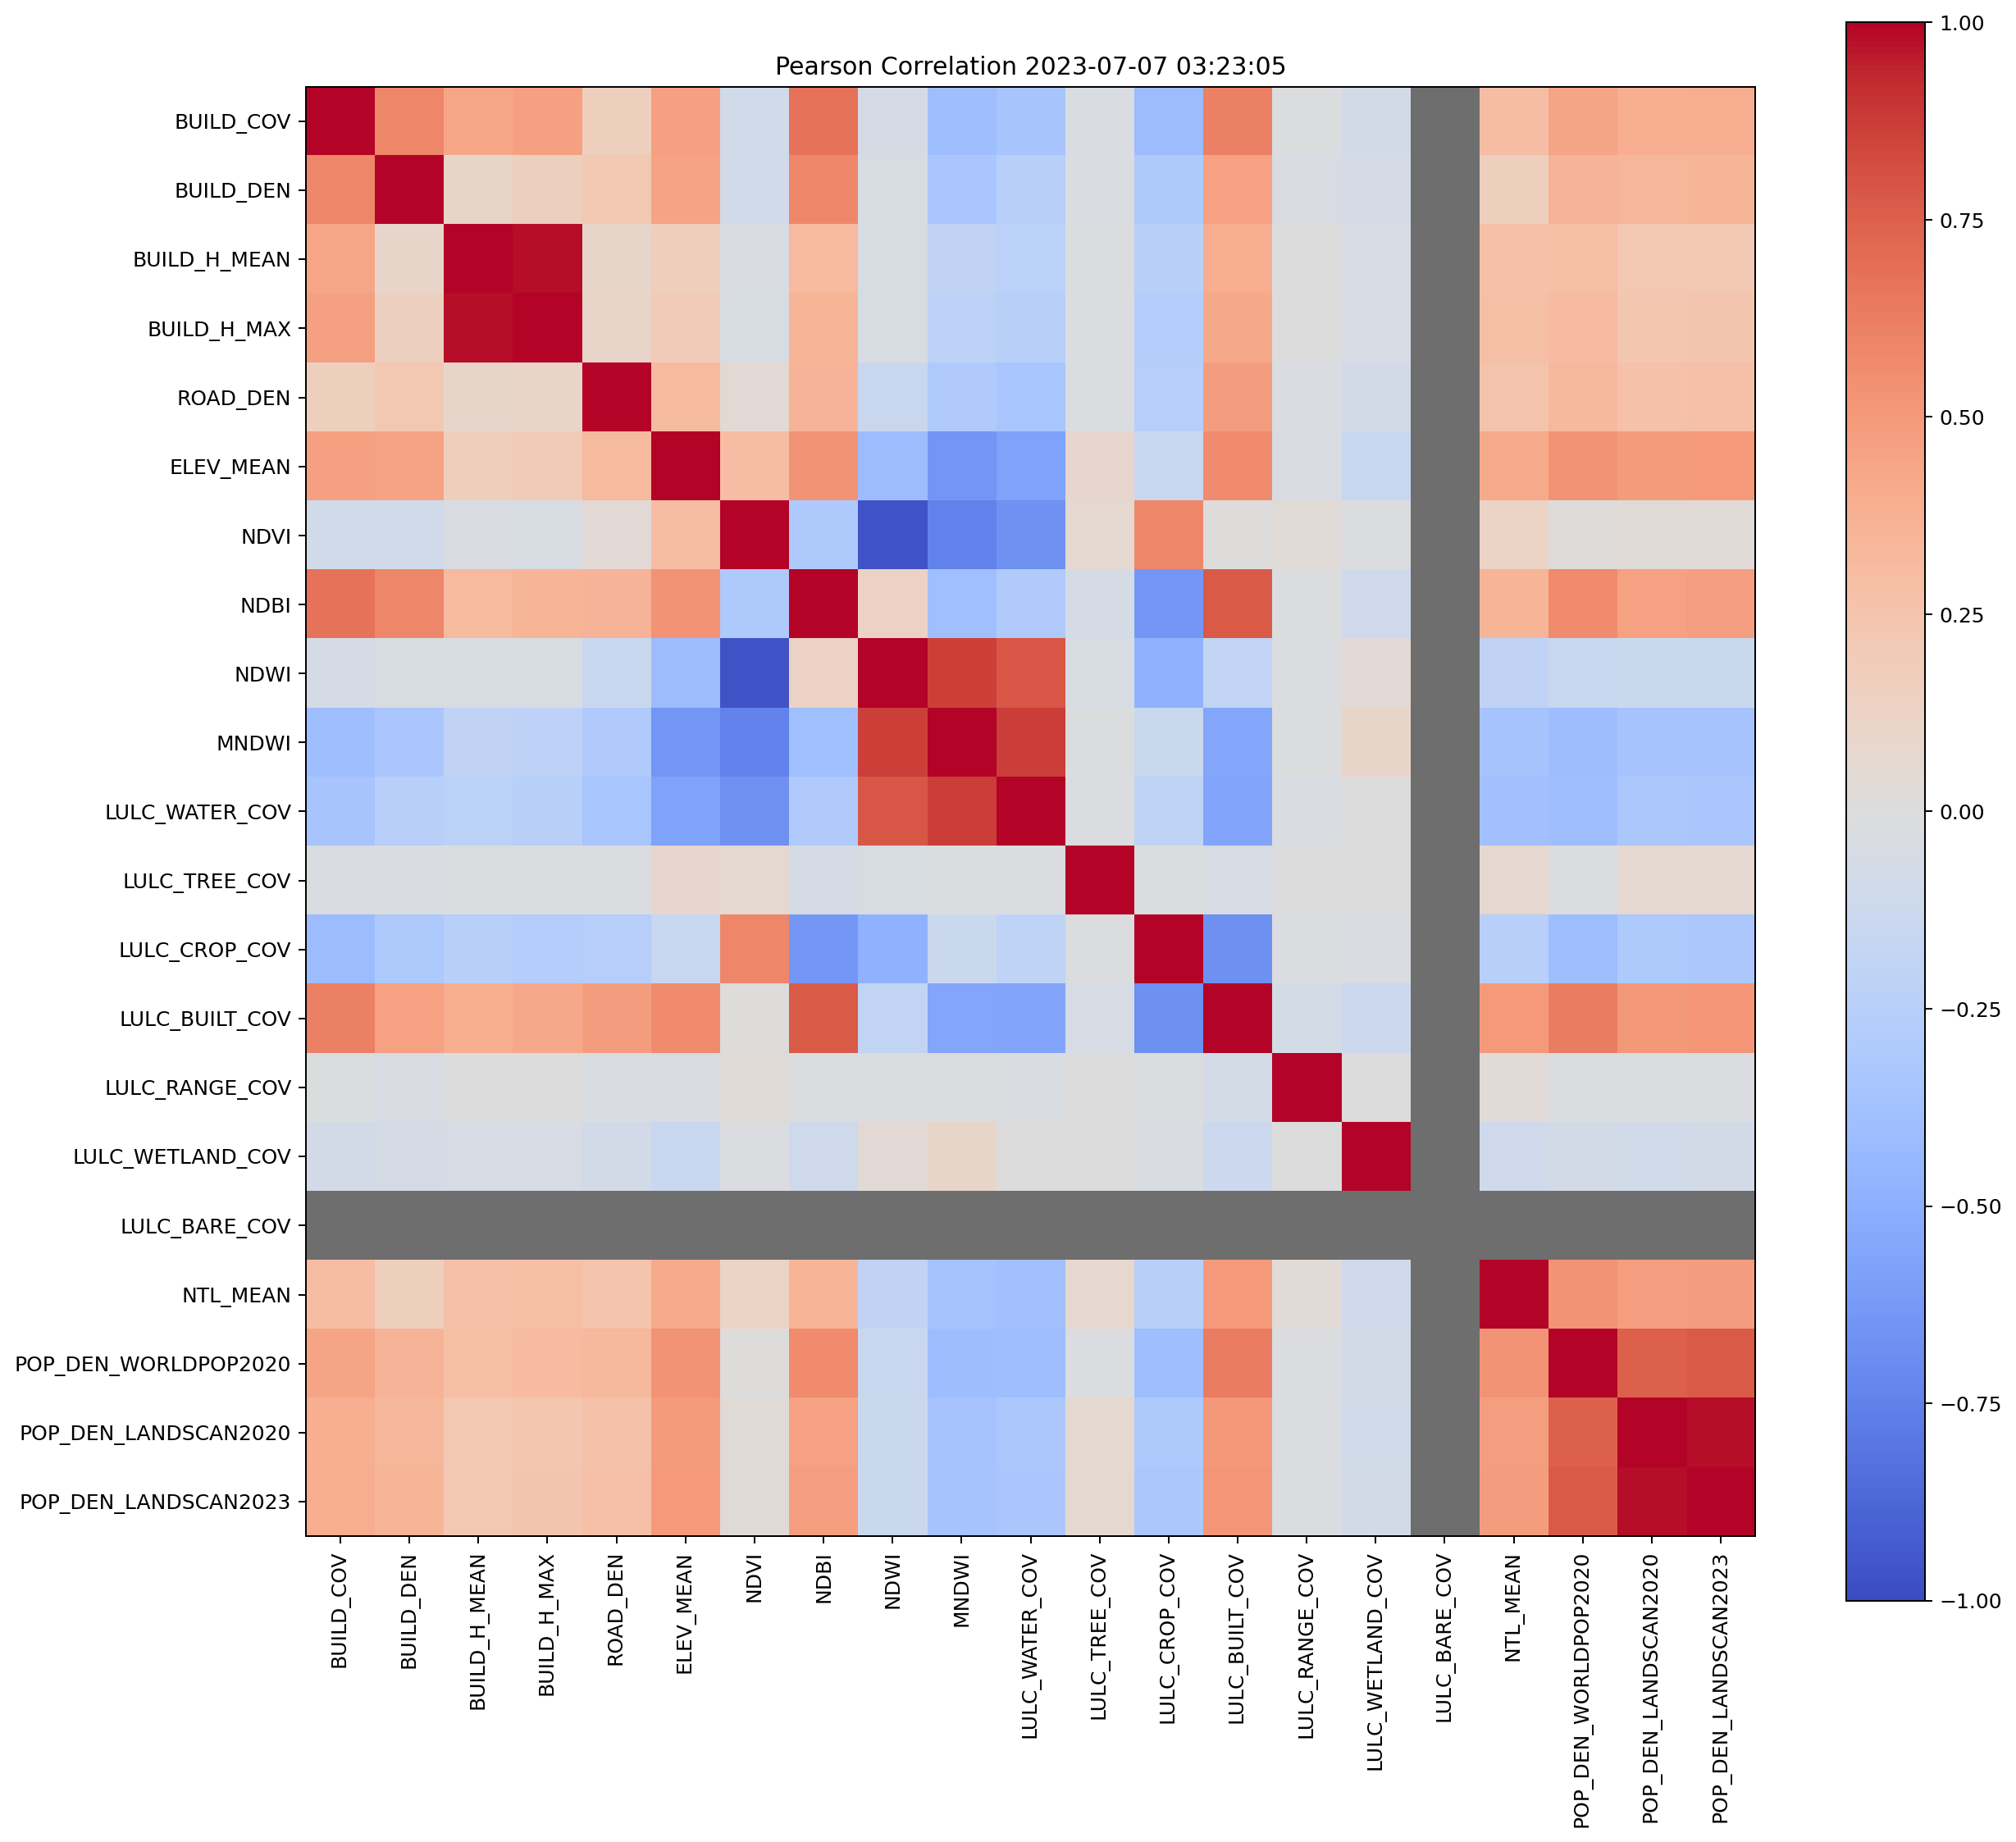

Source data for this figure (header and first rows):
, BUILD_COV, BUILD_DEN, BUILD_H_MEAN, BUILD_H_MAX, ROAD_DEN, ELEV_MEAN, NDVI, NDBI, NDWI, MNDWI, LULC_WATER_COV, LULC_TREE_COV, LULC_CROP_COV, LULC_BUILT_COV, LULC_RANGE_COV, LULC_WETLAND_COV, LULC_BARE_COV, NTL_MEAN, POP_DEN_WORLDPOP2020, POP_DEN_LANDSCAN2020, POP_DEN_LANDSCAN2023
BUILD_COV, 1.0, 0.592, 0.4369, 0.4659, 0.1573, 0.4622, -0.08858, 0.6774, -0.06085, -0.3961, -0.3501, -0.03016, -0.4106, 0.6129, -0.014, -0.07704, , 0.294, 0.4398, 0.3841, 0.3953
BUILD_DEN, 0.592, 1.0, 0.1013, 0.1495, 0.211, 0.4495, -0.08307, 0.5858, -0.04091, -0.3334, -0.2536, -0.02418, -0.3092, 0.4564, -0.0359, -0.05491, , 0.1567, 0.359, 0.3435, 0.3447
BUILD_H_MEAN, 0.4369, 0.1013, 1.0, 0.9816, 0.09434, 0.1702, -0.03425, 0.3197, -0.04324, -0.1983, -0.2324, -0.01446, -0.2572, 0.3928, -0.0002042, -0.05142, , 0.2755, 0.2834, 0.212, 0.2187
BUILD_H_MAX, 0.4659, 0.1495, 0.9816, 1.0, 0.1071, 0.1901, -0.03932, 0.3492, -0.044, -0.2139, -0.2437, -0.01602, -0.2734, 0.4151, -0.001139, -0.05393, , 0.284, 0.3051, 0.231, 0.2376
ROAD_DEN, 0.1573, 0.211, 0.09434, 0.1071, 1.0, 0.3163, 0.04661, 0.3576, -0.1377, -0.3015, -0.3402, -0.0197, -0.2645, 0.4839, -0.02547, -0.07129, , 0.2559, 0.3273, 0.2691, 0.2789
ELEV_MEAN, 0.4622, 0.4495, 0.1702, 0.1901, 0.3163, 1.0, 0.291, 0.5297, -0.41, -0.6428, -0.5765, 0.08066, -0.1484, 0.5655, -0.03178, -0.1482, , 0.4092, 0.5255, 0.4878, 0.4959
NDVI, -0.08858, -0.08307, -0.03425, -0.03932, 0.04661, 0.291, 1.0, -0.3097, -0.9665, -0.7442, -0.6647, 0.05838, 0.5788, 0.004091, 0.02703, -0.02301, , 0.1246, 0.006158, 0.03027, 0.02423
NDBI, 0.6774, 0.5858, 0.3197, 0.3492, 0.3576, 0.5297, -0.3097, 1.0, 0.1251, -0.383, -0.2926, -0.06021, -0.6398, 0.7672, -0.01561, -0.1035, , 0.3493, 0.565, 0.4606, 0.4758
NDWI, -0.06085, -0.04091, -0.04324, -0.044, -0.1377, -0.41, -0.9665, 0.1251, 1.0, 0.8666, 0.7887, -0.04623, -0.4783, -0.1835, -0.02129, 0.04647, , -0.202, -0.134, -0.1306, -0.1277
MNDWI, -0.3961, -0.3334, -0.1983, -0.2139, -0.3015, -0.6428, -0.7442, -0.383, 0.8666, 1.0, 0.8744, -0.01412, -0.1288, -0.547, -0.01267, 0.09548, , -0.3592, -0.4056, -0.3519, -0.3568
LULC_WATER_COV, -0.3501, -0.2536, -0.2324, -0.2437, -0.3402, -0.5765, -0.6647, -0.2926, 0.7887, 0.8744, 1.0, -0.01655, -0.2033, -0.5616, -0.02818, -0.0005666, , -0.3813, -0.3946, -0.3236, -0.3286
LULC_TREE_COV, -0.03016, -0.02418, -0.01446, -0.01602, -0.0197, 0.08066, 0.05838, -0.06021, -0.04623, -0.01412, -0.01655, 1.0, -0.01253, -0.05133, -0.002316, -0.003834, , 0.0766, -0.02113, 0.05802, 0.05984
LULC_CROP_COV, -0.4106, -0.3092, -0.2572, -0.2734, -0.2645, -0.1484, 0.5788, -0.6398, -0.4783, -0.1288, -0.2033, -0.01253, 1.0, -0.6738, -0.01789, -0.02826, , -0.2578, -0.3925, -0.3122, -0.3246
LULC_BUILT_COV, 0.6129, 0.4564, 0.3928, 0.4151, 0.4839, 0.5655, 0.004091, 0.7672, -0.1835, -0.547, -0.5616, -0.05133, -0.6738, 1.0, -0.06531, -0.1216, , 0.4999, 0.6304, 0.5055, 0.5192
LULC_RANGE_COV, -0.014, -0.0359, -0.0002042, -0.001139, -0.02547, -0.03178, 0.02703, -0.01561, -0.02129, -0.01267, -0.02818, -0.002316, -0.01789, -0.06531, 1.0, -0.003723, , 0.0335, -0.01945, -0.01566, -0.01619
LULC_WETLAND_COV, -0.07704, -0.05491, -0.05142, -0.05393, -0.07129, -0.1482, -0.02301, -0.1035, 0.04647, 0.09548, -0.0005666, -0.003834, -0.02826, -0.1216, -0.003723, 1.0, , -0.1023, -0.0771, -0.07835, -0.07717
LULC_BARE_COV, , , , , , , , , , , , , , , , , , , , , 
NTL_MEAN, 0.294, 0.1567, 0.2755, 0.284, 0.2559, 0.4092, 0.1246, 0.3493, -0.202, -0.3592, -0.3813, 0.0766, -0.2578, 0.4999, 0.0335, -0.1023, , 1.0, 0.5242, 0.4722, 0.4832
POP_DEN_WORLDPOP2020, 0.4398, 0.359, 0.2834, 0.3051, 0.3273, 0.5255, 0.006158, 0.565, -0.134, -0.4056, -0.3946, -0.02113, -0.3925, 0.6304, -0.01945, -0.0771, , 0.5242, 1.0, 0.7498, 0.7657
POP_DEN_LANDSCAN2020, 0.3841, 0.3435, 0.212, 0.231, 0.2691, 0.4878, 0.03027, 0.4606, -0.1306, -0.3519, -0.3236, 0.05802, -0.3122, 0.5055, -0.01566, -0.07835, , 0.4722, 0.7498, 1.0, 0.983
POP_DEN_LANDSCAN2023, 0.3953, 0.3447, 0.2187, 0.2376, 0.2789, 0.4959, 0.02423, 0.4758, -0.1277, -0.3568, -0.3286, 0.05984, -0.3246, 0.5192, -0.01619, -0.07717, , 0.4832, 0.7657, 0.983, 1.0
